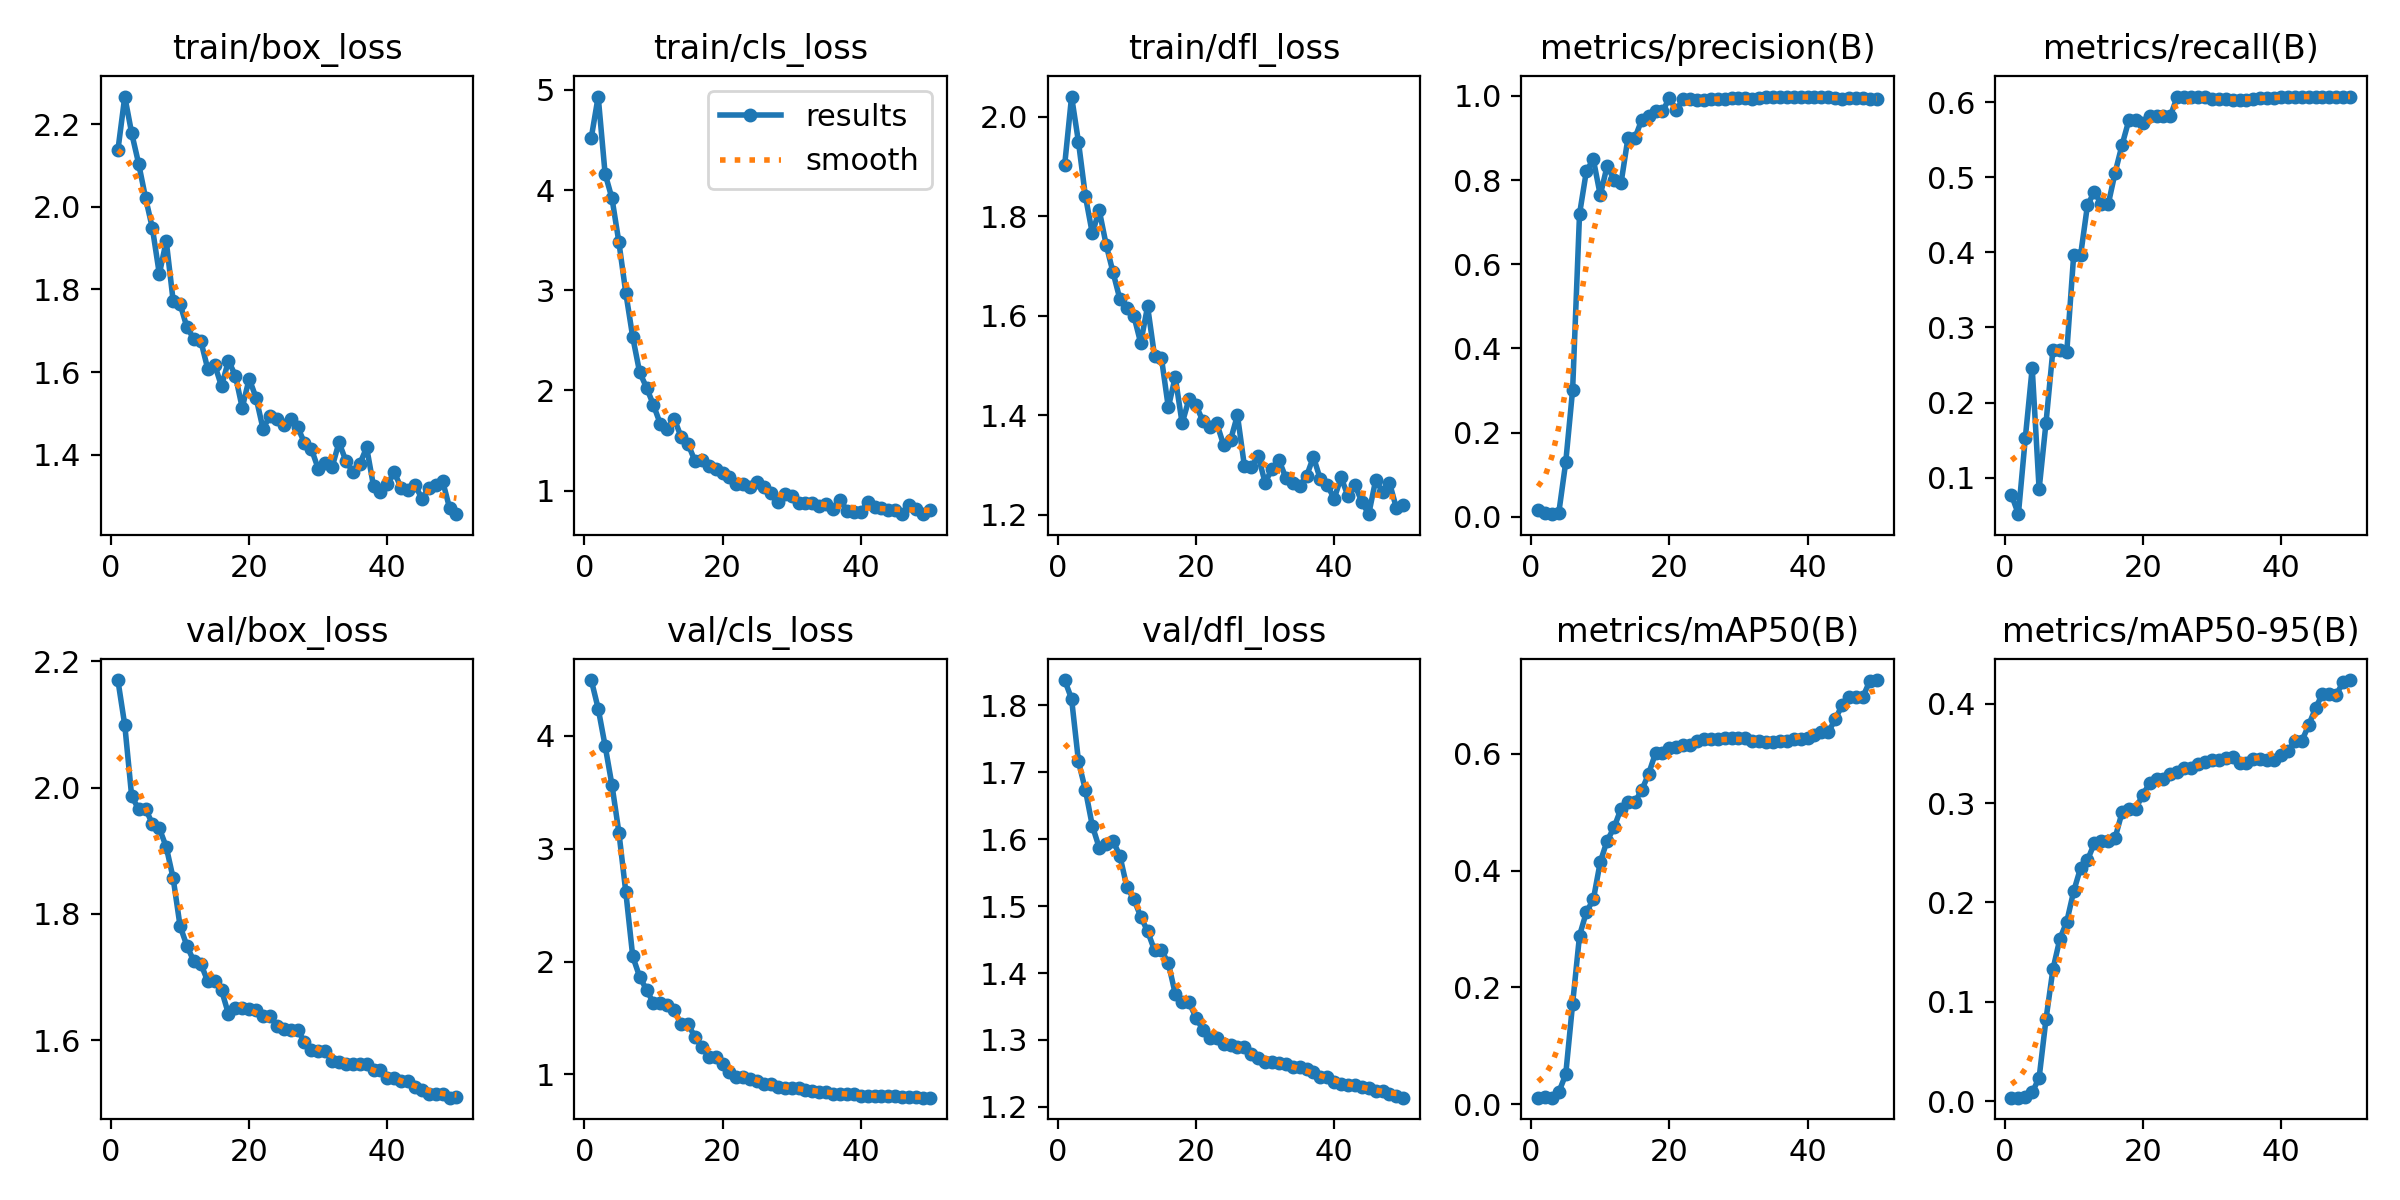

Source data for this figure (header and first rows):
epoch, time, train/box_loss, train/cls_loss, train/dfl_loss, metrics/precision(B), metrics/recall(B), metrics/mAP50(B), metrics/mAP50-95(B), val/box_loss, val/cls_loss, val/dfl_loss, lr/pg0, lr/pg1, lr/pg2, lr/pg3, lr/pg4, lr/pg5, lr/pg6, lr/pg7
1, 14.16, 2.137, 4.521, 1.903, 0.01688, 0.07692, 0.01135, 0.00366, 2.17, 4.494, 1.838, 0.0002144, 7.145e-05, 0.0002144, 7.145e-05, 0.0002144, 7.145e-05, 0.0002144, 7.145e-05
2, 42.4, 2.268, 4.933, 2.041, 0.01003, 0.05128, 0.01246, 0.00349, 2.099, 4.241, 1.809, 0.0004622, 0.0001541, 0.0004622, 0.0001541, 0.0004622, 0.0001541, 0.0004622, 0.0001541
3, 67.46, 2.179, 4.163, 1.949, 0.00629, 0.1526, 0.01107, 0.00383, 1.986, 3.912, 1.716, 0.0006999, 0.0002333, 0.0006999, 0.0002333, 0.0006999, 0.0002333, 0.0006999, 0.0002333
4, 91.23, 2.105, 3.916, 1.841, 0.00984, 0.2462, 0.02056, 0.00881, 1.966, 3.562, 1.673, 0.0009274, 0.0003091, 0.0009274, 0.0003091, 0.0009274, 0.0003091, 0.0009274, 0.0003091
5, 120.8, 2.022, 3.478, 1.766, 0.1292, 0.08462, 0.05081, 0.02345, 1.967, 3.143, 1.62, 0.001145, 0.0003816, 0.001145, 0.0003816, 0.001145, 0.0003816, 0.001145, 0.0003816
6, 142, 1.948, 2.972, 1.812, 0.3019, 0.1732, 0.172, 0.08271, 1.942, 2.614, 1.587, 0.001352, 0.0004506, 0.001352, 0.0004506, 0.001352, 0.0004506, 0.001352, 0.0004506
7, 172.9, 1.837, 2.532, 1.743, 0.7194, 0.2705, 0.2888, 0.1327, 1.935, 2.045, 1.593, 0.001549, 0.0005163, 0.001549, 0.0005163, 0.001549, 0.0005163, 0.001549, 0.0005163
8, 197.5, 1.918, 2.181, 1.687, 0.8224, 0.2705, 0.3291, 0.1632, 1.906, 1.865, 1.597, 0.001736, 0.0005785, 0.001736, 0.0005785, 0.001736, 0.0005785, 0.001736, 0.0005785
9, 226.2, 1.772, 2.029, 1.633, 0.8489, 0.267, 0.3506, 0.1806, 1.856, 1.75, 1.575, 0.001912, 0.0006374, 0.001912, 0.0006374, 0.001912, 0.0006374, 0.001912, 0.0006374
10, 251, 1.765, 1.854, 1.616, 0.7641, 0.3962, 0.4147, 0.2112, 1.781, 1.631, 1.529, 0.002079, 0.0006929, 0.002079, 0.0006929, 0.002079, 0.0006929, 0.002079, 0.0006929
11, 275.8, 1.708, 1.665, 1.601, 0.8337, 0.3962, 0.4513, 0.2347, 1.749, 1.629, 1.511, 0.002235, 0.0007449, 0.002235, 0.0007449, 0.002235, 0.0007449, 0.002235, 0.0007449
12, 298.1, 1.68, 1.613, 1.546, 0.8004, 0.4631, 0.4738, 0.2427, 1.725, 1.616, 1.484, 0.002381, 0.0007936, 0.002381, 0.0007936, 0.002381, 0.0007936, 0.002381, 0.0007936
13, 321, 1.675, 1.719, 1.619, 0.7922, 0.4808, 0.506, 0.2596, 1.721, 1.569, 1.462, 0.002517, 0.0008389, 0.002517, 0.0008389, 0.002517, 0.0008389, 0.002517, 0.0008389
14, 341, 1.608, 1.537, 1.519, 0.8992, 0.4641, 0.5175, 0.2621, 1.693, 1.443, 1.434, 0.002642, 0.0008808, 0.002642, 0.0008808, 0.002642, 0.0008808, 0.002642, 0.0008808
15, 361.2, 1.618, 1.466, 1.516, 0.8992, 0.4641, 0.5175, 0.2621, 1.693, 1.443, 1.434, 0.002758, 0.0009193, 0.002758, 0.0009193, 0.002758, 0.0009193, 0.002758, 0.0009193
16, 380.3, 1.566, 1.297, 1.416, 0.9432, 0.5064, 0.5375, 0.2651, 1.679, 1.334, 1.415, 0.002863, 0.0009544, 0.002863, 0.0009544, 0.002863, 0.0009544, 0.002863, 0.0009544
17, 399.2, 1.627, 1.31, 1.477, 0.9519, 0.5431, 0.5656, 0.2907, 1.642, 1.24, 1.369, 0.002929, 0.0009763, 0.002929, 0.0009763, 0.002929, 0.0009763, 0.002929, 0.0009763
18, 424, 1.592, 1.244, 1.384, 0.963, 0.5765, 0.6013, 0.2946, 1.651, 1.156, 1.356, 0.002844, 0.000948, 0.002844, 0.000948, 0.002844, 0.000948, 0.002844, 0.000948
19, 443.9, 1.513, 1.22, 1.433, 0.963, 0.5765, 0.6013, 0.2946, 1.651, 1.156, 1.356, 0.002759, 0.0009197, 0.002759, 0.0009197, 0.002759, 0.0009197, 0.002759, 0.0009197
20, 467.3, 1.584, 1.181, 1.42, 0.995, 0.5727, 0.609, 0.3085, 1.649, 1.088, 1.333, 0.002674, 0.0008914, 0.002674, 0.0008914, 0.002674, 0.0008914, 0.002674, 0.0008914
21, 486.2, 1.538, 1.134, 1.389, 0.9668, 0.582, 0.6124, 0.3199, 1.648, 1.02, 1.315, 0.002589, 0.0008631, 0.002589, 0.0008631, 0.002589, 0.0008631, 0.002589, 0.0008631
22, 505.5, 1.463, 1.067, 1.376, 0.9915, 0.582, 0.6156, 0.3239, 1.639, 0.9773, 1.303, 0.002504, 0.0008348, 0.002504, 0.0008348, 0.002504, 0.0008348, 0.002504, 0.0008348
23, 522.6, 1.493, 1.064, 1.385, 0.9915, 0.582, 0.6156, 0.3239, 1.639, 0.9773, 1.303, 0.00242, 0.0008065, 0.00242, 0.0008065, 0.00242, 0.0008065, 0.00242, 0.0008065
24, 541.6, 1.486, 1.034, 1.34, 0.9909, 0.582, 0.6214, 0.3296, 1.623, 0.9566, 1.294, 0.002335, 0.0007782, 0.002335, 0.0007782, 0.002335, 0.0007782, 0.002335, 0.0007782
25, 559.5, 1.471, 1.082, 1.35, 0.9909, 0.6077, 0.6252, 0.3317, 1.618, 0.9415, 1.292, 0.00225, 0.0007499, 0.00225, 0.0007499, 0.00225, 0.0007499, 0.00225, 0.0007499
26, 577.9, 1.486, 1.037, 1.4, 0.9928, 0.6077, 0.6255, 0.3352, 1.616, 0.9168, 1.29, 0.002165, 0.0007216, 0.002165, 0.0007216, 0.002165, 0.0007216, 0.002165, 0.0007216
27, 597.7, 1.467, 0.979, 1.299, 0.9928, 0.6077, 0.6255, 0.3352, 1.616, 0.9168, 1.29, 0.00208, 0.0006934, 0.00208, 0.0006934, 0.00208, 0.0006934, 0.00208, 0.0006934
28, 619.4, 1.428, 0.8859, 1.297, 0.9937, 0.6077, 0.6265, 0.339, 1.598, 0.888, 1.279, 0.001995, 0.0006651, 0.001995, 0.0006651, 0.001995, 0.0006651, 0.001995, 0.0006651
29, 640.3, 1.414, 0.9688, 1.319, 0.9962, 0.6077, 0.6267, 0.3416, 1.585, 0.8811, 1.272, 0.00191, 0.0006368, 0.00191, 0.0006368, 0.00191, 0.0006368, 0.00191, 0.0006368
30, 661.9, 1.365, 0.9509, 1.265, 0.9949, 0.6047, 0.6264, 0.343, 1.583, 0.8758, 1.267, 0.001825, 0.0006085, 0.001825, 0.0006085, 0.001825, 0.0006085, 0.001825, 0.0006085
31, 680.7, 1.381, 0.879, 1.292, 0.9949, 0.6047, 0.6264, 0.343, 1.583, 0.8758, 1.267, 0.001741, 0.0005802, 0.001741, 0.0005802, 0.001741, 0.0005802, 0.001741, 0.0005802
32, 700.4, 1.369, 0.8767, 1.311, 0.9928, 0.6042, 0.6221, 0.3454, 1.568, 0.8613, 1.266, 0.001656, 0.0005519, 0.001656, 0.0005519, 0.001656, 0.0005519, 0.001656, 0.0005519
33, 717.3, 1.429, 0.877, 1.275, 0.9945, 0.6027, 0.6215, 0.3461, 1.566, 0.8553, 1.263, 0.001571, 0.0005236, 0.001571, 0.0005236, 0.001571, 0.0005236, 0.001571, 0.0005236
34, 747.4, 1.385, 0.8489, 1.265, 0.9962, 0.6033, 0.621, 0.3408, 1.563, 0.8442, 1.26, 0.001486, 0.0004953, 0.001486, 0.0004953, 0.001486, 0.0004953, 0.001486, 0.0004953
35, 763.1, 1.358, 0.8657, 1.258, 0.9962, 0.6033, 0.621, 0.3408, 1.563, 0.8442, 1.26, 0.001401, 0.000467, 0.001401, 0.000467, 0.001401, 0.000467, 0.001401, 0.000467
36, 779.5, 1.377, 0.8147, 1.278, 0.997, 0.6049, 0.6222, 0.3446, 1.563, 0.8273, 1.256, 0.001316, 0.0004387, 0.001316, 0.0004387, 0.001316, 0.0004387, 0.001316, 0.0004387
37, 795.1, 1.417, 0.9093, 1.317, 0.9978, 0.6052, 0.6218, 0.3448, 1.562, 0.8301, 1.252, 0.001231, 0.0004104, 0.001231, 0.0004104, 0.001231, 0.0004104, 0.001231, 0.0004104
38, 812, 1.323, 0.802, 1.271, 0.9983, 0.6058, 0.6251, 0.3437, 1.553, 0.8226, 1.244, 0.001146, 0.0003821, 0.001146, 0.0003821, 0.001146, 0.0003821, 0.001146, 0.0003821
39, 828.6, 1.309, 0.7871, 1.26, 0.9983, 0.6058, 0.6251, 0.3437, 1.553, 0.8226, 1.244, 0.001061, 0.0003538, 0.001061, 0.0003538, 0.001061, 0.0003538, 0.001061, 0.0003538
40, 847.6, 1.328, 0.7871, 1.233, 0.9984, 0.6077, 0.6275, 0.348, 1.54, 0.8102, 1.237, 0.0009766, 0.0003255, 0.0009766, 0.0003255, 0.0009766, 0.0003255, 0.0009766, 0.0003255
41, 889.7, 1.357, 0.8834, 1.275, 0.9964, 0.6077, 0.632, 0.3523, 1.54, 0.8068, 1.234, 0.0008917, 0.0002972, 0.0008917, 0.0002972, 0.0008917, 0.0002972, 0.0008917, 0.0002972
42, 903.4, 1.319, 0.8346, 1.238, 0.9971, 0.6077, 0.6369, 0.3623, 1.535, 0.8106, 1.233, 0.0008068, 0.0002689, 0.0008068, 0.0002689, 0.0008068, 0.0002689, 0.0008068, 0.0002689
43, 919.7, 1.315, 0.8312, 1.26, 0.9971, 0.6077, 0.6369, 0.3623, 1.535, 0.8106, 1.233, 0.0007219, 0.0002406, 0.0007219, 0.0002406, 0.0007219, 0.0002406, 0.0007219, 0.0002406
44, 937.1, 1.326, 0.809, 1.226, 0.9948, 0.6077, 0.659, 0.3783, 1.526, 0.8123, 1.229, 0.000637, 0.0002123, 0.000637, 0.0002123, 0.000637, 0.0002123, 0.000637, 0.0002123
45, 952.8, 1.293, 0.8084, 1.202, 0.9937, 0.6077, 0.6833, 0.3956, 1.522, 0.8084, 1.228, 0.0005522, 0.0001841, 0.0005522, 0.0001841, 0.0005522, 0.0001841, 0.0005522, 0.0001841
46, 974.5, 1.32, 0.7653, 1.27, 0.9942, 0.6077, 0.6974, 0.4099, 1.515, 0.7994, 1.224, 0.0004673, 0.0001558, 0.0004673, 0.0001558, 0.0004673, 0.0001558, 0.0004673, 0.0001558
47, 996.1, 1.325, 0.8567, 1.247, 0.9942, 0.6077, 0.6974, 0.4099, 1.515, 0.7994, 1.224, 0.0003824, 0.0001275, 0.0003824, 0.0001275, 0.0003824, 0.0001275, 0.0003824, 0.0001275
48, 1014, 1.336, 0.8178, 1.265, 0.9939, 0.6077, 0.6971, 0.4093, 1.515, 0.8, 1.22, 0.0002975, 9.91726e-05, 0.0002975, 9.91726e-05, 0.0002975, 9.91726e-05, 0.0002975, 9.91726e-05
49, 1029, 1.27, 0.7701, 1.214, 0.9929, 0.6077, 0.7246, 0.4216, 1.509, 0.7934, 1.216, 0.0002126, 7.08784e-05, 0.0002126, 7.08784e-05, 0.0002126, 7.08784e-05, 0.0002126, 7.08784e-05
50, 1048, 1.255, 0.8059, 1.22, 0.9927, 0.6077, 0.7262, 0.4239, 1.51, 0.7938, 1.214, 0.0001278, 4.25842e-05, 0.0001278, 4.25842e-05, 0.0001278, 4.25842e-05, 0.0001278, 4.25842e-05
